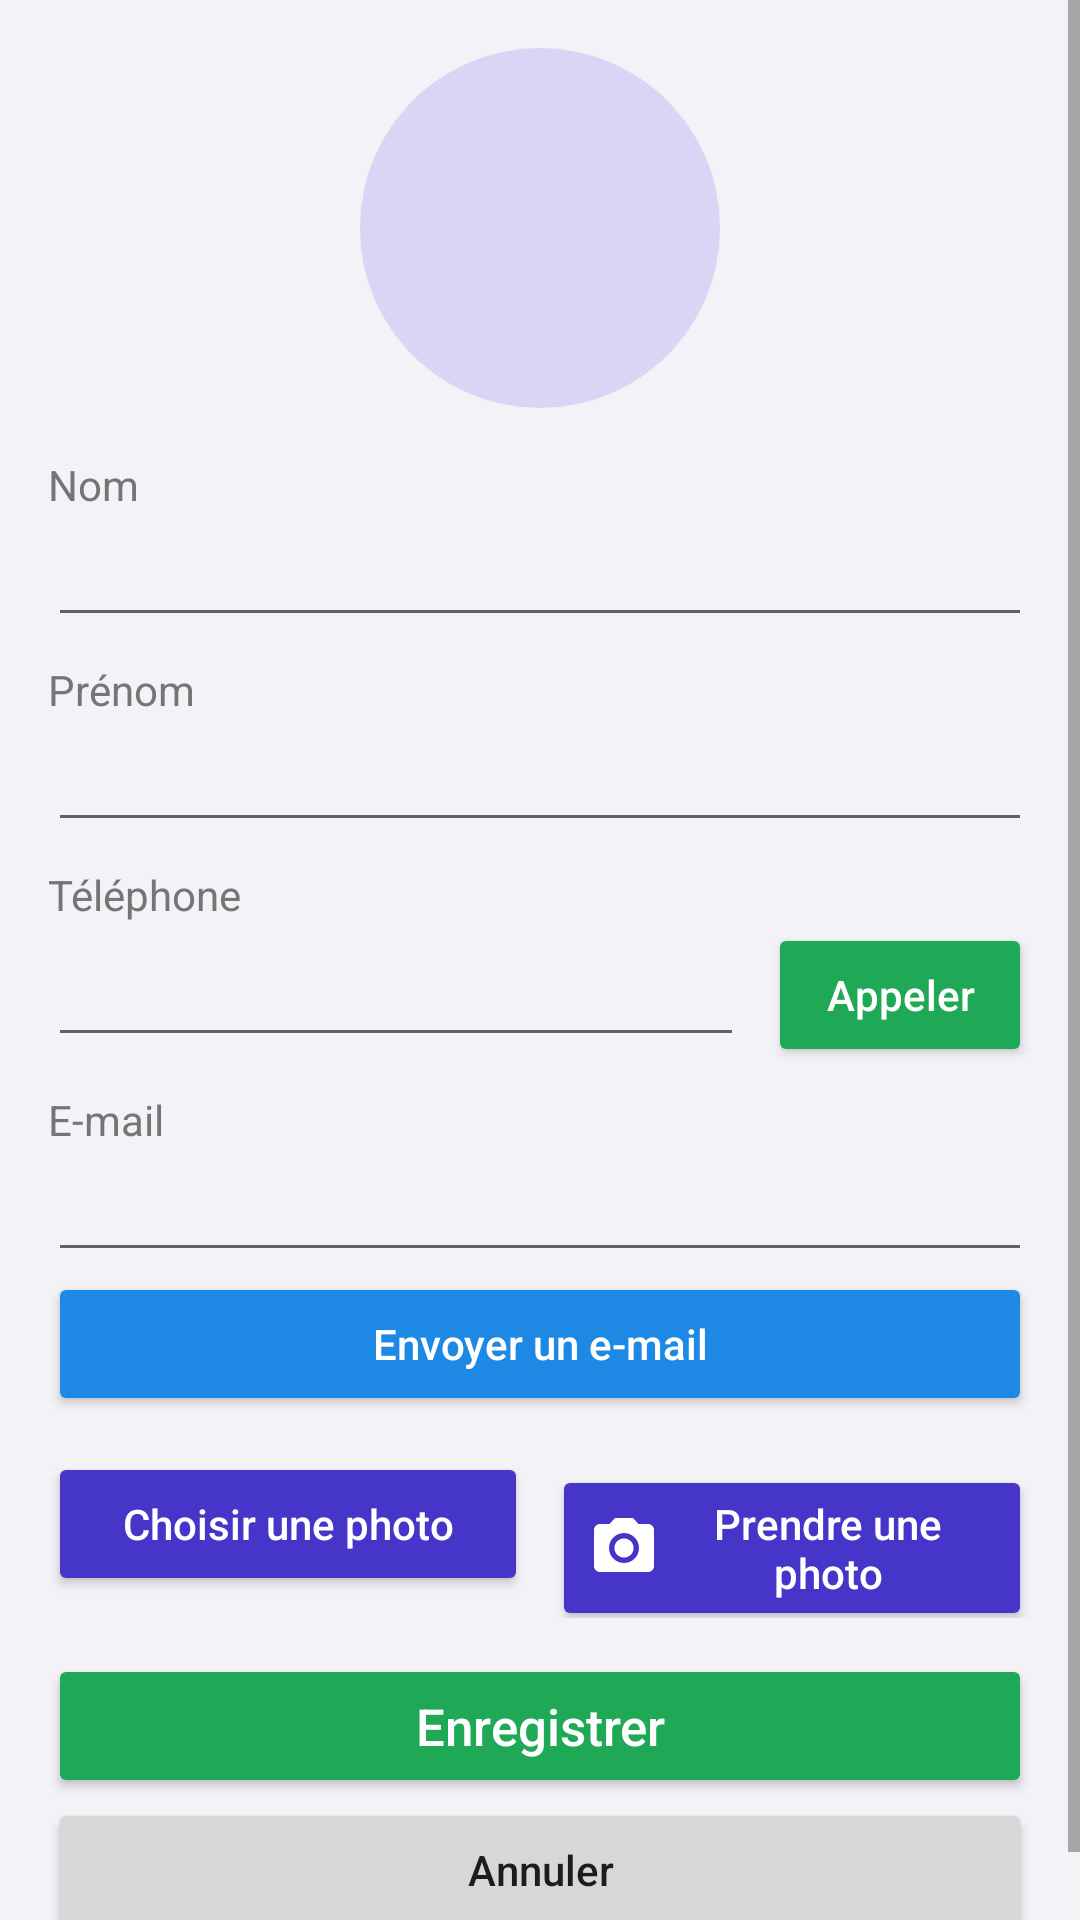

Layout XML and referenced resources for this Android screen:
<!-- AndroidManifest.xml: application theme Theme.ContactsV2 -->
<!-- res/layout/activity_detail.xml -->
<?xml version="1.0" encoding="utf-8"?>
<ScrollView xmlns:android="http://schemas.android.com/apk/res/android"
    android:layout_width="match_parent"
    android:layout_height="match_parent"
    android:background="@color/gris_fond">

    <LinearLayout
        android:layout_width="match_parent"
        android:layout_height="wrap_content"
        android:orientation="vertical"
        android:padding="16dp">

        
        <ImageView
            android:id="@+id/ivPhoto"
            android:layout_width="120dp"
            android:layout_height="120dp"
            android:layout_gravity="center_horizontal"
            android:background="@drawable/cercle"
            android:contentDescription="@string/desc_photo"
            android:scaleType="centerCrop" />

        
        <TextView
            android:layout_width="wrap_content"
            android:layout_height="wrap_content"
            android:layout_marginTop="16dp"
            android:text="@string/label_nom"
            android:textColor="@color/gris" />

        <EditText
            android:id="@+id/etNom"
            android:layout_width="match_parent"
            android:layout_height="wrap_content"
            android:autofillHints="name"
            android:inputType="textPersonName|textCapWords" />

        
        <TextView
            android:layout_width="wrap_content"
            android:layout_height="wrap_content"
            android:layout_marginTop="8dp"
            android:text="@string/label_prenom"
            android:textColor="@color/gris" />

        <EditText
            android:id="@+id/etPrenom"
            android:layout_width="match_parent"
            android:layout_height="wrap_content"
            android:autofillHints="name"
            android:inputType="textPersonName|textCapWords" />

        
        <TextView
            android:layout_width="wrap_content"
            android:layout_height="wrap_content"
            android:layout_marginTop="8dp"
            android:text="@string/label_telephone"
            android:textColor="@color/gris" />

        <LinearLayout
            android:layout_width="match_parent"
            android:layout_height="wrap_content"
            android:gravity="center_vertical"
            android:orientation="horizontal">

            <EditText
                android:id="@+id/etTelephone"
                android:layout_width="0dp"
                android:layout_height="wrap_content"
                android:layout_weight="1"
                android:autofillHints="phone"
                android:inputType="phone" />

            <Button
                android:id="@+id/btnAppeler"
                android:layout_width="wrap_content"
                android:layout_height="wrap_content"
                android:layout_marginStart="8dp"
                android:backgroundTint="@color/vert"
                android:drawableStart="@drawable/ic_phone"
                android:drawablePadding="6dp"
                android:text="@string/btn_appeler"
                android:textAllCaps="false"
                android:textColor="@color/blanc" />
        </LinearLayout>

        
        <TextView
            android:layout_width="wrap_content"
            android:layout_height="wrap_content"
            android:layout_marginTop="8dp"
            android:text="@string/label_email"
            android:textColor="@color/gris" />

        <EditText
            android:id="@+id/etEmail"
            android:layout_width="match_parent"
            android:layout_height="wrap_content"
            android:autofillHints="emailAddress"
            android:inputType="textEmailAddress" />

        <Button
            android:id="@+id/btnEmail"
            android:layout_width="match_parent"
            android:layout_height="wrap_content"
            android:backgroundTint="@color/bleu"
            android:drawableStart="@drawable/ic_email"
            android:text="@string/btn_email"
            android:textAllCaps="false"
            android:textColor="@color/blanc" />

        
        <LinearLayout
            android:layout_width="match_parent"
            android:layout_height="wrap_content"
            android:layout_marginTop="12dp"
            android:orientation="horizontal">

            <Button
                android:id="@+id/btnGalerie"
                android:layout_width="0dp"
                android:layout_height="wrap_content"
                android:layout_marginEnd="4dp"
                android:layout_weight="1"
                android:backgroundTint="@color/violet"
                android:drawableStart="@drawable/ic_image"
                android:text="@string/btn_galerie"
                android:textAllCaps="false"
                android:textColor="@color/blanc" />

            <Button
                android:id="@+id/btnCamera"
                android:layout_width="0dp"
                android:layout_height="wrap_content"
                android:layout_marginStart="4dp"
                android:layout_weight="1"
                android:backgroundTint="@color/violet"
                android:drawableStart="@drawable/ic_camera"
                android:text="@string/btn_camera"
                android:textAllCaps="false"
                android:textColor="@color/blanc" />
        </LinearLayout>

        
        <Button
            android:id="@+id/btnEnregistrer"
            android:layout_width="match_parent"
            android:layout_height="wrap_content"
            android:layout_marginTop="12dp"
            android:backgroundTint="@color/vert"
            android:text="@string/btn_enregistrer"
            android:textAllCaps="false"
            android:textColor="@color/blanc"
            android:textSize="17sp" />

        <Button
            android:id="@+id/btnAnnuler"
            android:layout_width="match_parent"
            android:layout_height="wrap_content"
            android:text="@string/btn_annuler"
            android:textAllCaps="false" />

    </LinearLayout>
</ScrollView>
<!-- resources referenced by this layout -->
<resources>
  <color name="blanc">#FFFFFF</color>
  <color name="bleu">#1E88E5</color>
  <color name="gris">#757575</color>
  <color name="gris_fond">#F2F2F7</color>
  <color name="vert">#1FA855</color>
  <color name="violet">#4535C9</color>
  <!-- drawable cercle (drawable) -->
  <?xml version="1.0" encoding="utf-8"?>
  <shape xmlns:android="http://schemas.android.com/apk/res/android"
      android:shape="oval">
      <solid android:color="@color/violet_clair" />
  </shape>
  <!-- drawable ic_camera (drawable) -->
  <?xml version="1.0" encoding="utf-8"?>
  <vector xmlns:android="http://schemas.android.com/apk/res/android"
      android:width="24dp"
      android:height="24dp"
      android:viewportWidth="24"
      android:viewportHeight="24">
      <path
          android:fillColor="#FFFFFF"
          android:pathData="M9,2L7.17,4H4c-1.1,0 -2,0.9 -2,2v12c0,1.1 0.9,2 2,2h16c1.1,0 2,-0.9 2,-2V6c0,-1.1 -0.9,-2 -2,-2h-3.17L15,2H9zM12,17c-2.76,0 -5,-2.24 -5,-5s2.24,-5 5,-5 5,2.24 5,5 -2.24,5 -5,5zM12,15.2c1.77,0 3.2,-1.43 3.2,-3.2s-1.43,-3.2 -3.2,-3.2 -3.2,1.43 -3.2,3.2 1.43,3.2 3.2,3.2z" />
  </vector>
  <string name="btn_annuler">Annuler</string>
  <string name="btn_appeler">Appeler</string>
  <string name="btn_camera">Prendre une photo</string>
  <string name="btn_email">Envoyer un e-mail</string>
  <string name="btn_enregistrer">Enregistrer</string>
  <string name="btn_galerie">Choisir une photo</string>
  <string name="desc_photo">Photo du contact</string>
  <string name="label_email">E-mail</string>
  <string name="label_nom">Nom</string>
  <string name="label_prenom">Prénom</string>
  <string name="label_telephone">Téléphone</string>
  <style name="Theme.ContactsV2" parent="Theme.AppCompat.Light.DarkActionBar">
          <item name="colorPrimary">@color/violet</item>
          <item name="colorPrimaryDark">@color/violet_fonce</item>
          <item name="colorAccent">@color/violet</item>
      </style>
  <color name="violet_clair">#D9D5F5</color>
  <color name="violet_fonce">#3627A8</color>
</resources>
